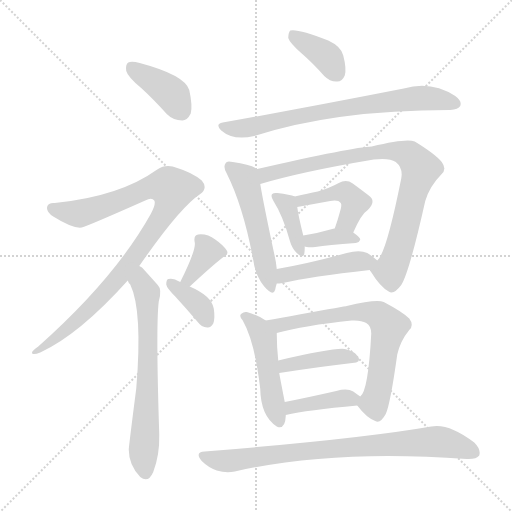
t = 0.00 s
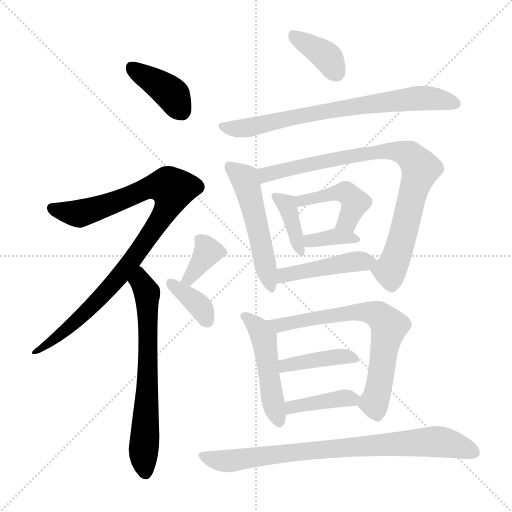
t = 2.46 s
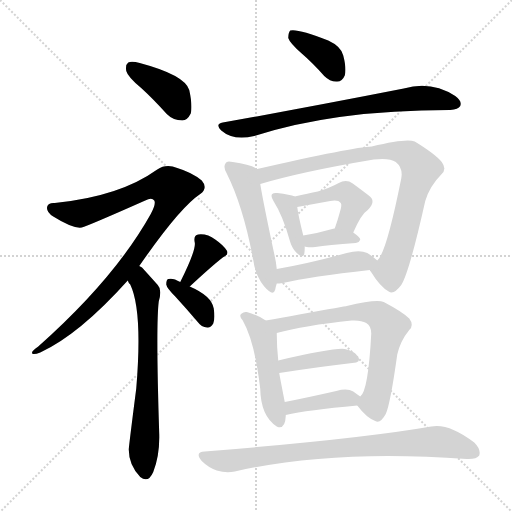
t = 4.92 s
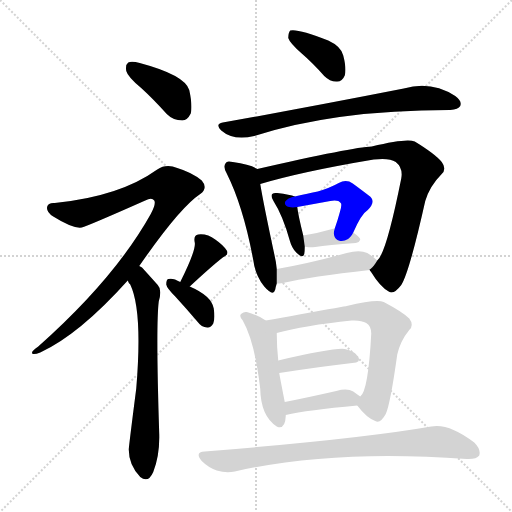
t = 7.39 s
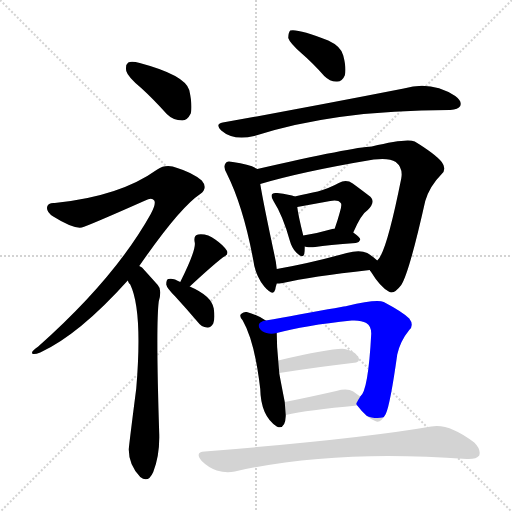
t = 9.85 s
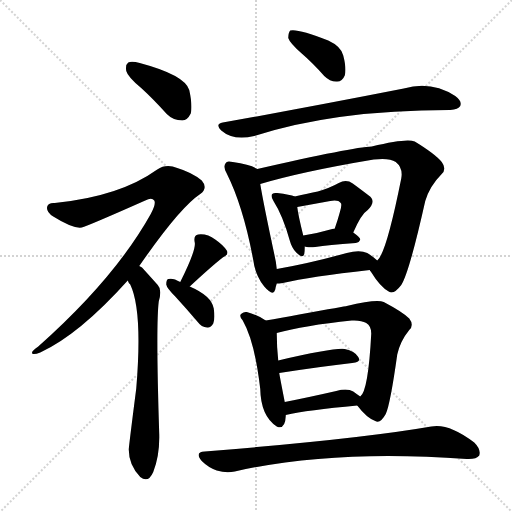
t = 12.31 s

The animated SVG that drew these frames (rendered in a browser with its animation timeline set to each time). Animation: 18 CSS @keyframes rules; one cycle of 12.31 s.

<svg version="1.1" viewBox="0 0 1024 1024" xmlns="http://www.w3.org/2000/svg">
  <g stroke="lightgray" stroke-dasharray="1,1" stroke-width="1" transform="scale(4, 4)">
    <line x1="0" y1="0" x2="256" y2="256"></line>
    <line x1="256" y1="0" x2="0" y2="256"></line>
    <line x1="128" y1="0" x2="128" y2="256"></line>
    <line x1="0" y1="128" x2="256" y2="128"></line>
  </g>
<g transform="scale(1, -1) translate(0, -900)">
   <style type="text/css">
    @keyframes keyframes0 {
      from {
       stroke: blue;
       stroke-dashoffset: 392;
       stroke-width: 128;
       }
       56% {
       animation-timing-function: step-end;
       stroke: blue;
       stroke-dashoffset: 0;
       stroke-width: 128;
       }
       to {
       stroke: black;
       stroke-width: 1024;
       }
       }
       #make-me-a-hanzi-animation-0 {
         animation: keyframes0 0.569010s both;
         animation-delay: 0.000000s;
         animation-timing-function: linear;
       }
    @keyframes keyframes1 {
      from {
       stroke: blue;
       stroke-dashoffset: 945;
       stroke-width: 128;
       }
       75% {
       animation-timing-function: step-end;
       stroke: blue;
       stroke-dashoffset: 0;
       stroke-width: 128;
       }
       to {
       stroke: black;
       stroke-width: 1024;
       }
       }
       #make-me-a-hanzi-animation-1 {
         animation: keyframes1 1.019043s both;
         animation-delay: 0.569010s;
         animation-timing-function: linear;
       }
    @keyframes keyframes2 {
      from {
       stroke: blue;
       stroke-dashoffset: 662;
       stroke-width: 128;
       }
       68% {
       animation-timing-function: step-end;
       stroke: blue;
       stroke-dashoffset: 0;
       stroke-width: 128;
       }
       to {
       stroke: black;
       stroke-width: 1024;
       }
       }
       #make-me-a-hanzi-animation-2 {
         animation: keyframes2 0.788737s both;
         animation-delay: 1.588053s;
         animation-timing-function: linear;
       }
    @keyframes keyframes3 {
      from {
       stroke: blue;
       stroke-dashoffset: 359;
       stroke-width: 128;
       }
       54% {
       animation-timing-function: step-end;
       stroke: blue;
       stroke-dashoffset: 0;
       stroke-width: 128;
       }
       to {
       stroke: black;
       stroke-width: 1024;
       }
       }
       #make-me-a-hanzi-animation-3 {
         animation: keyframes3 0.542155s both;
         animation-delay: 2.376790s;
         animation-timing-function: linear;
       }
    @keyframes keyframes4 {
      from {
       stroke: blue;
       stroke-dashoffset: 361;
       stroke-width: 128;
       }
       54% {
       animation-timing-function: step-end;
       stroke: blue;
       stroke-dashoffset: 0;
       stroke-width: 128;
       }
       to {
       stroke: black;
       stroke-width: 1024;
       }
       }
       #make-me-a-hanzi-animation-4 {
         animation: keyframes4 0.543783s both;
         animation-delay: 2.918945s;
         animation-timing-function: linear;
       }
    @keyframes keyframes5 {
      from {
       stroke: blue;
       stroke-dashoffset: 376;
       stroke-width: 128;
       }
       55% {
       animation-timing-function: step-end;
       stroke: blue;
       stroke-dashoffset: 0;
       stroke-width: 128;
       }
       to {
       stroke: black;
       stroke-width: 1024;
       }
       }
       #make-me-a-hanzi-animation-5 {
         animation: keyframes5 0.555990s both;
         animation-delay: 3.462728s;
         animation-timing-function: linear;
       }
    @keyframes keyframes6 {
      from {
       stroke: blue;
       stroke-dashoffset: 729;
       stroke-width: 128;
       }
       70% {
       animation-timing-function: step-end;
       stroke: blue;
       stroke-dashoffset: 0;
       stroke-width: 128;
       }
       to {
       stroke: black;
       stroke-width: 1024;
       }
       }
       #make-me-a-hanzi-animation-6 {
         animation: keyframes6 0.843262s both;
         animation-delay: 4.018717s;
         animation-timing-function: linear;
       }
    @keyframes keyframes7 {
      from {
       stroke: blue;
       stroke-dashoffset: 516;
       stroke-width: 128;
       }
       63% {
       animation-timing-function: step-end;
       stroke: blue;
       stroke-dashoffset: 0;
       stroke-width: 128;
       }
       to {
       stroke: black;
       stroke-width: 1024;
       }
       }
       #make-me-a-hanzi-animation-7 {
         animation: keyframes7 0.669922s both;
         animation-delay: 4.861979s;
         animation-timing-function: linear;
       }
    @keyframes keyframes8 {
      from {
       stroke: blue;
       stroke-dashoffset: 844;
       stroke-width: 128;
       }
       73% {
       animation-timing-function: step-end;
       stroke: blue;
       stroke-dashoffset: 0;
       stroke-width: 128;
       }
       to {
       stroke: black;
       stroke-width: 1024;
       }
       }
       #make-me-a-hanzi-animation-8 {
         animation: keyframes8 0.936849s both;
         animation-delay: 5.531901s;
         animation-timing-function: linear;
       }
    @keyframes keyframes9 {
      from {
       stroke: blue;
       stroke-dashoffset: 381;
       stroke-width: 128;
       }
       55% {
       animation-timing-function: step-end;
       stroke: blue;
       stroke-dashoffset: 0;
       stroke-width: 128;
       }
       to {
       stroke: black;
       stroke-width: 1024;
       }
       }
       #make-me-a-hanzi-animation-9 {
         animation: keyframes9 0.560059s both;
         animation-delay: 6.468750s;
         animation-timing-function: linear;
       }
    @keyframes keyframes10 {
      from {
       stroke: blue;
       stroke-dashoffset: 440;
       stroke-width: 128;
       }
       59% {
       animation-timing-function: step-end;
       stroke: blue;
       stroke-dashoffset: 0;
       stroke-width: 128;
       }
       to {
       stroke: black;
       stroke-width: 1024;
       }
       }
       #make-me-a-hanzi-animation-10 {
         animation: keyframes10 0.608073s both;
         animation-delay: 7.028809s;
         animation-timing-function: linear;
       }
    @keyframes keyframes11 {
      from {
       stroke: blue;
       stroke-dashoffset: 358;
       stroke-width: 128;
       }
       54% {
       animation-timing-function: step-end;
       stroke: blue;
       stroke-dashoffset: 0;
       stroke-width: 128;
       }
       to {
       stroke: black;
       stroke-width: 1024;
       }
       }
       #make-me-a-hanzi-animation-11 {
         animation: keyframes11 0.541341s both;
         animation-delay: 7.636882s;
         animation-timing-function: linear;
       }
    @keyframes keyframes12 {
      from {
       stroke: blue;
       stroke-dashoffset: 450;
       stroke-width: 128;
       }
       59% {
       animation-timing-function: step-end;
       stroke: blue;
       stroke-dashoffset: 0;
       stroke-width: 128;
       }
       to {
       stroke: black;
       stroke-width: 1024;
       }
       }
       #make-me-a-hanzi-animation-12 {
         animation: keyframes12 0.616211s both;
         animation-delay: 8.178223s;
         animation-timing-function: linear;
       }
    @keyframes keyframes13 {
      from {
       stroke: blue;
       stroke-dashoffset: 486;
       stroke-width: 128;
       }
       61% {
       animation-timing-function: step-end;
       stroke: blue;
       stroke-dashoffset: 0;
       stroke-width: 128;
       }
       to {
       stroke: black;
       stroke-width: 1024;
       }
       }
       #make-me-a-hanzi-animation-13 {
         animation: keyframes13 0.645508s both;
         animation-delay: 8.794434s;
         animation-timing-function: linear;
       }
    @keyframes keyframes14 {
      from {
       stroke: blue;
       stroke-dashoffset: 687;
       stroke-width: 128;
       }
       69% {
       animation-timing-function: step-end;
       stroke: blue;
       stroke-dashoffset: 0;
       stroke-width: 128;
       }
       to {
       stroke: black;
       stroke-width: 1024;
       }
       }
       #make-me-a-hanzi-animation-14 {
         animation: keyframes14 0.809082s both;
         animation-delay: 9.439941s;
         animation-timing-function: linear;
       }
    @keyframes keyframes15 {
      from {
       stroke: blue;
       stroke-dashoffset: 409;
       stroke-width: 128;
       }
       57% {
       animation-timing-function: step-end;
       stroke: blue;
       stroke-dashoffset: 0;
       stroke-width: 128;
       }
       to {
       stroke: black;
       stroke-width: 1024;
       }
       }
       #make-me-a-hanzi-animation-15 {
         animation: keyframes15 0.582845s both;
         animation-delay: 10.249023s;
         animation-timing-function: linear;
       }
    @keyframes keyframes16 {
      from {
       stroke: blue;
       stroke-dashoffset: 399;
       stroke-width: 128;
       }
       56% {
       animation-timing-function: step-end;
       stroke: blue;
       stroke-dashoffset: 0;
       stroke-width: 128;
       }
       to {
       stroke: black;
       stroke-width: 1024;
       }
       }
       #make-me-a-hanzi-animation-16 {
         animation: keyframes16 0.574707s both;
         animation-delay: 10.831868s;
         animation-timing-function: linear;
       }
    @keyframes keyframes17 {
      from {
       stroke: blue;
       stroke-dashoffset: 804;
       stroke-width: 128;
       }
       72% {
       animation-timing-function: step-end;
       stroke: blue;
       stroke-dashoffset: 0;
       stroke-width: 128;
       }
       to {
       stroke: black;
       stroke-width: 1024;
       }
       }
       #make-me-a-hanzi-animation-17 {
         animation: keyframes17 0.904297s both;
         animation-delay: 11.406576s;
         animation-timing-function: linear;
       }
</style>
<path d="M 283.5 723.0 Q 307.5 701.0 333.5 672.0 Q 346.5 659.0 364.5 659.0 Q 374.5 659.0 381.5 673.0 Q 385.5 688.0 378.5 720.0 Q 369.5 750.0 279.5 774.0 Q 263.5 778.0 256.5 775.0 Q 250.5 771.0 252.5 758.0 Q 255.5 746.0 283.5 723.0 Z" fill="lightgray"></path> 
<path d="M 278.5 368.0 Q 359.5 485.0 400.5 512.0 Q 416.5 524.0 403.5 539.0 Q 384.5 555.0 354.5 564.0 Q 332.5 573.0 314.5 561.0 Q 239.5 507.0 109.5 494.0 Q 96.5 495.0 94.5 487.0 Q 91.5 477.0 106.5 467.0 Q 146.5 442.0 163.5 445.0 Q 175.5 448.0 290.5 499.0 Q 303.5 506.0 308.5 499.0 Q 312.5 492.0 301.5 472.0 Q 229.5 343.0 76.5 207.0 Q 61.5 197.0 64.5 193.0 Q 67.5 190.0 80.5 195.0 Q 158.5 231.0 255.5 339.0 L 278.5 368.0 Z" fill="lightgray"></path> 
<path d="M 255.5 339.0 Q 256.5 335.0 260.5 331.0 Q 285.5 279.0 272.5 123.0 Q 257.5 6.0 257.5 1.0 Q 257.5 -30.0 280.5 -54.0 Q 296.5 -67.0 306.5 -44.0 Q 319.5 -10.0 318.5 31.0 Q 311.5 248.0 317.5 297.0 Q 324.5 321.0 315.5 330.0 Q 299.5 348.0 288.5 360.0 Q 284.5 366.0 278.5 368.0 C 255.5 387.0 240.5 365.0 255.5 339.0 Z" fill="lightgray"></path> 
<path d="M 379.5 327.0 Q 422.5 367.0 445.5 385.0 Q 458.5 391.0 453.5 399.0 Q 447.5 409.0 430.5 421.0 Q 414.5 433.0 396.5 431.0 Q 386.5 430.0 389.5 415.0 Q 392.5 400.0 360.5 336.0 C 347.5 309.0 357.5 307.0 379.5 327.0 Z" fill="lightgray"></path> 
<path d="M 360.5 336.0 Q 345.5 345.0 336.5 342.0 Q 332.5 341.0 332.5 331.0 Q 333.5 324.0 350.5 307.0 Q 372.5 283.0 395.5 256.0 Q 402.5 246.0 414.5 245.0 Q 421.5 244.0 426.5 253.0 Q 430.5 263.0 427.5 283.0 Q 423.5 308.0 379.5 327.0 L 360.5 336.0 Z" fill="lightgray"></path> 
<path d="M 603.5 793.0 Q 625.5 774.0 648.5 748.0 Q 660.5 736.0 674.5 737.0 Q 684.5 737.0 689.5 749.0 Q 693.5 762.0 686.5 789.0 Q 682.5 807.0 656.5 819.0 Q 595.5 843.0 580.5 839.0 Q 576.5 835.0 576.5 824.0 Q 579.5 814.0 603.5 793.0 Z" fill="lightgray"></path> 
<path d="M 445.5 655.0 Q 429.5 652.0 442.5 639.0 Q 466.5 618.0 508.5 628.0 Q 670.5 680.0 898.5 680.0 L 900.5 680.0 Q 916.5 681.0 920.5 688.0 Q 924.5 698.0 910.5 708.0 Q 862.5 739.0 807.5 723.0 Q 608.5 684.0 445.5 655.0 Z" fill="lightgray"></path> 
<path d="M 514.5 562.0 Q 501.5 571.0 465.5 576.0 Q 453.5 579.0 451.5 574.0 Q 445.5 567.0 453.5 553.0 Q 486.5 487.0 506.5 380.0 Q 510.5 349.0 528.5 327.0 Q 546.5 306.0 550.5 321.0 Q 551.5 327.0 553.5 333.0 L 553.5 362.0 Q 552.5 375.0 548.5 392.0 Q 526.5 495.0 520.5 532.0 C 515.5 561.0 515.5 561.0 514.5 562.0 Z" fill="lightgray"></path> 
<path d="M 739.5 360.0 Q 739.5 359.0 741.5 357.0 Q 760.5 326.0 777.5 317.0 Q 787.5 310.0 802.5 330.0 Q 818.5 355.0 850.5 498.0 Q 859.5 528.0 882.5 551.0 Q 894.5 561.0 883.5 576.0 Q 870.5 592.0 829.5 617.0 Q 813.5 624.0 743.5 607.0 Q 707.5 606.0 514.5 562.0 C 485.5 555.0 491.5 524.0 520.5 532.0 Q 604.5 557.0 747.5 581.0 Q 778.5 585.0 791.5 576.0 Q 806.5 564.0 802.5 543.0 Q 772.5 393.0 754.5 379.0 C 741.5 357.0 737.5 363.0 739.5 360.0 Z" fill="lightgray"></path> 
<path d="M 589.5 507.0 Q 580.5 511.0 554.5 514.0 Q 547.5 515.0 544.5 512.0 Q 540.5 508.0 547.5 497.0 Q 565.5 469.0 579.5 419.0 Q 583.5 404.0 592.5 395.0 Q 605.5 382.0 608.5 392.0 Q 609.5 398.0 609.5 407.0 L 606.5 429.0 Q 596.5 469.0 594.5 486.0 C 591.5 506.0 591.5 506.0 589.5 507.0 Z" fill="lightgray"></path> 
<path d="M 706.5 435.0 Q 722.5 472.0 735.5 480.0 Q 753.5 498.0 737.5 509.0 Q 724.5 519.0 705.5 533.0 Q 692.5 542.0 677.5 534.0 Q 659.5 524.0 635.5 517.0 Q 616.5 513.0 589.5 507.0 C 560.5 501.0 564.5 481.0 594.5 486.0 L 660.5 498.0 Q 676.5 501.0 681.5 494.0 Q 684.5 491.0 679.5 475.0 Q 675.5 460.0 669.5 443.0 C 659.5 415.0 694.5 408.0 706.5 435.0 Z" fill="lightgray"></path> 
<path d="M 609.5 407.0 Q 610.5 407.0 613.5 406.0 Q 620.5 405.0 630.5 406.0 Q 655.5 410.0 711.5 414.0 Q 718.5 415.0 720.5 421.0 Q 720.5 425.0 706.5 435.0 L 669.5 443.0 Q 665.5 443.0 664.5 442.0 Q 633.5 433.0 606.5 429.0 C 576.5 424.0 580.5 414.0 609.5 407.0 Z" fill="lightgray"></path> 
<path d="M 553.5 333.0 Q 557.5 333.0 565.5 334.0 Q 620.5 347.0 739.5 360.0 C 769.5 363.0 771.5 364.0 754.5 379.0 Q 747.5 386.0 734.5 394.0 Q 719.5 401.0 693.5 394.0 Q 617.5 373.0 553.5 362.0 C 523.5 357.0 523.5 331.0 553.5 333.0 Z" fill="lightgray"></path> 
<path d="M 531.5 259.0 Q 513.5 271.0 493.5 276.0 Q 487.5 277.0 483.5 273.0 Q 476.5 269.0 485.5 259.0 Q 509.5 217.0 520.5 122.0 Q 521.5 68.0 553.5 47.0 L 555.5 46.0 Q 570.5 42.0 571.5 68.0 L 571.5 70.0 L 569.5 96.0 Q 559.5 147.0 558.5 154.0 L 556.5 179.0 Q 553.5 206.0 553.5 234.0 C 553.5 245.0 553.5 245.0 531.5 259.0 Z" fill="lightgray"></path> 
<path d="M 714.5 89.0 Q 733.5 64.0 750.5 58.0 Q 760.5 52.0 771.5 72.0 Q 780.5 91.0 794.5 191.0 Q 800.5 218.0 818.5 240.0 Q 828.5 250.0 818.5 263.0 Q 805.5 276.0 767.5 296.0 Q 752.5 302.0 693.5 288.0 Q 692.5 288.0 598.5 271.0 Q 561.5 264.0 531.5 259.0 C 501.5 254.0 524.5 226.0 553.5 234.0 Q 607.5 249.0 703.5 259.0 Q 722.5 260.0 732.5 254.0 Q 742.5 248.0 742.5 233.0 Q 736.5 118.0 720.5 107.0 C 711.5 92.0 711.5 92.0 714.5 89.0 Z" fill="lightgray"></path> 
<path d="M 558.5 154.0 Q 642.5 167.0 704.5 174.0 Q 723.5 175.0 716.5 186.0 Q 709.5 198.0 689.5 202.0 Q 668.5 205.0 556.5 179.0 C 527.5 172.0 528.5 149.0 558.5 154.0 Z" fill="lightgray"></path> 
<path d="M 571.5 70.0 Q 614.5 80.0 714.5 89.0 C 743.5 92.0 743.5 92.0 720.5 107.0 Q 714.5 111.0 706.5 117.0 Q 694.5 124.0 672.5 118.0 Q 615.5 105.0 569.5 96.0 C 540.5 90.0 542.5 63.0 571.5 70.0 Z" fill="lightgray"></path> 
<path d="M 409.5 -3.0 Q 388.5 -4.0 403.5 -22.0 Q 416.5 -35.0 433.5 -41.0 Q 452.5 -47.0 469.5 -43.0 Q 667.5 2.0 933.5 -18.0 Q 952.5 -19.0 958.5 -11.0 Q 962.5 1.0 948.5 15.0 Q 897.5 54.0 862.5 47.0 Q 718.5 22.0 409.5 -3.0 Z" fill="lightgray"></path> 
      <clipPath id="make-me-a-hanzi-clip-0">
      <path d="M 283.5 723.0 Q 307.5 701.0 333.5 672.0 Q 346.5 659.0 364.5 659.0 Q 374.5 659.0 381.5 673.0 Q 385.5 688.0 378.5 720.0 Q 369.5 750.0 279.5 774.0 Q 263.5 778.0 256.5 775.0 Q 250.5 771.0 252.5 758.0 Q 255.5 746.0 283.5 723.0 Z" fill="lightgray"></path>
      </clipPath>
      <path clip-path="url(#make-me-a-hanzi-clip-0)" d="M 262.5 767.0 L 337.5 717.0 L 362.5 679.0 " fill="none" id="make-me-a-hanzi-animation-0" stroke-dasharray="264 528" stroke-linecap="round"></path>

      <clipPath id="make-me-a-hanzi-clip-1">
      <path d="M 278.5 368.0 Q 359.5 485.0 400.5 512.0 Q 416.5 524.0 403.5 539.0 Q 384.5 555.0 354.5 564.0 Q 332.5 573.0 314.5 561.0 Q 239.5 507.0 109.5 494.0 Q 96.5 495.0 94.5 487.0 Q 91.5 477.0 106.5 467.0 Q 146.5 442.0 163.5 445.0 Q 175.5 448.0 290.5 499.0 Q 303.5 506.0 308.5 499.0 Q 312.5 492.0 301.5 472.0 Q 229.5 343.0 76.5 207.0 Q 61.5 197.0 64.5 193.0 Q 67.5 190.0 80.5 195.0 Q 158.5 231.0 255.5 339.0 L 278.5 368.0 Z" fill="lightgray"></path>
      </clipPath>
      <path clip-path="url(#make-me-a-hanzi-clip-1)" d="M 104.5 483.0 L 160.5 473.0 L 311.5 528.0 L 345.5 522.0 L 335.5 485.0 L 236.5 344.0 L 143.5 250.0 L 67.5 195.0 " fill="none" id="make-me-a-hanzi-animation-1" stroke-dasharray="817 1634" stroke-linecap="round"></path>

      <clipPath id="make-me-a-hanzi-clip-2">
      <path d="M 255.5 339.0 Q 256.5 335.0 260.5 331.0 Q 285.5 279.0 272.5 123.0 Q 257.5 6.0 257.5 1.0 Q 257.5 -30.0 280.5 -54.0 Q 296.5 -67.0 306.5 -44.0 Q 319.5 -10.0 318.5 31.0 Q 311.5 248.0 317.5 297.0 Q 324.5 321.0 315.5 330.0 Q 299.5 348.0 288.5 360.0 Q 284.5 366.0 278.5 368.0 C 255.5 387.0 240.5 365.0 255.5 339.0 Z" fill="lightgray"></path>
      </clipPath>
      <path clip-path="url(#make-me-a-hanzi-clip-2)" d="M 279.5 359.0 L 281.5 335.0 L 292.5 319.0 L 295.5 280.0 L 294.5 113.0 L 286.5 -13.0 L 291.5 -43.0 " fill="none" id="make-me-a-hanzi-animation-2" stroke-dasharray="534 1068" stroke-linecap="round"></path>

      <clipPath id="make-me-a-hanzi-clip-3">
      <path d="M 379.5 327.0 Q 422.5 367.0 445.5 385.0 Q 458.5 391.0 453.5 399.0 Q 447.5 409.0 430.5 421.0 Q 414.5 433.0 396.5 431.0 Q 386.5 430.0 389.5 415.0 Q 392.5 400.0 360.5 336.0 C 347.5 309.0 357.5 307.0 379.5 327.0 Z" fill="lightgray"></path>
      </clipPath>
      <path clip-path="url(#make-me-a-hanzi-clip-3)" d="M 398.5 421.0 L 415.5 395.0 L 378.5 344.0 L 369.5 344.0 " fill="none" id="make-me-a-hanzi-animation-3" stroke-dasharray="231 462" stroke-linecap="round"></path>

      <clipPath id="make-me-a-hanzi-clip-4">
      <path d="M 360.5 336.0 Q 345.5 345.0 336.5 342.0 Q 332.5 341.0 332.5 331.0 Q 333.5 324.0 350.5 307.0 Q 372.5 283.0 395.5 256.0 Q 402.5 246.0 414.5 245.0 Q 421.5 244.0 426.5 253.0 Q 430.5 263.0 427.5 283.0 Q 423.5 308.0 379.5 327.0 L 360.5 336.0 Z" fill="lightgray"></path>
      </clipPath>
      <path clip-path="url(#make-me-a-hanzi-clip-4)" d="M 341.5 334.0 L 399.5 287.0 L 413.5 260.0 " fill="none" id="make-me-a-hanzi-animation-4" stroke-dasharray="233 466" stroke-linecap="round"></path>

      <clipPath id="make-me-a-hanzi-clip-5">
      <path d="M 603.5 793.0 Q 625.5 774.0 648.5 748.0 Q 660.5 736.0 674.5 737.0 Q 684.5 737.0 689.5 749.0 Q 693.5 762.0 686.5 789.0 Q 682.5 807.0 656.5 819.0 Q 595.5 843.0 580.5 839.0 Q 576.5 835.0 576.5 824.0 Q 579.5 814.0 603.5 793.0 Z" fill="lightgray"></path>
      </clipPath>
      <path clip-path="url(#make-me-a-hanzi-clip-5)" d="M 585.5 830.0 L 657.5 783.0 L 673.5 753.0 " fill="none" id="make-me-a-hanzi-animation-5" stroke-dasharray="248 496" stroke-linecap="round"></path>

      <clipPath id="make-me-a-hanzi-clip-6">
      <path d="M 445.5 655.0 Q 429.5 652.0 442.5 639.0 Q 466.5 618.0 508.5 628.0 Q 670.5 680.0 898.5 680.0 L 900.5 680.0 Q 916.5 681.0 920.5 688.0 Q 924.5 698.0 910.5 708.0 Q 862.5 739.0 807.5 723.0 Q 608.5 684.0 445.5 655.0 Z" fill="lightgray"></path>
      </clipPath>
      <path clip-path="url(#make-me-a-hanzi-clip-6)" d="M 444.5 647.0 L 497.5 645.0 L 642.5 677.0 L 833.5 703.0 L 881.5 701.0 L 911.5 693.0 " fill="none" id="make-me-a-hanzi-animation-6" stroke-dasharray="601 1202" stroke-linecap="round"></path>

      <clipPath id="make-me-a-hanzi-clip-7">
      <path d="M 514.5 562.0 Q 501.5 571.0 465.5 576.0 Q 453.5 579.0 451.5 574.0 Q 445.5 567.0 453.5 553.0 Q 486.5 487.0 506.5 380.0 Q 510.5 349.0 528.5 327.0 Q 546.5 306.0 550.5 321.0 Q 551.5 327.0 553.5 333.0 L 553.5 362.0 Q 552.5 375.0 548.5 392.0 Q 526.5 495.0 520.5 532.0 C 515.5 561.0 515.5 561.0 514.5 562.0 Z" fill="lightgray"></path>
      </clipPath>
      <path clip-path="url(#make-me-a-hanzi-clip-7)" d="M 459.5 567.0 L 492.5 534.0 L 540.5 326.0 " fill="none" id="make-me-a-hanzi-animation-7" stroke-dasharray="388 776" stroke-linecap="round"></path>

      <clipPath id="make-me-a-hanzi-clip-8">
      <path d="M 739.5 360.0 Q 739.5 359.0 741.5 357.0 Q 760.5 326.0 777.5 317.0 Q 787.5 310.0 802.5 330.0 Q 818.5 355.0 850.5 498.0 Q 859.5 528.0 882.5 551.0 Q 894.5 561.0 883.5 576.0 Q 870.5 592.0 829.5 617.0 Q 813.5 624.0 743.5 607.0 Q 707.5 606.0 514.5 562.0 C 485.5 555.0 491.5 524.0 520.5 532.0 Q 604.5 557.0 747.5 581.0 Q 778.5 585.0 791.5 576.0 Q 806.5 564.0 802.5 543.0 Q 772.5 393.0 754.5 379.0 C 741.5 357.0 737.5 363.0 739.5 360.0 Z" fill="lightgray"></path>
      </clipPath>
      <path clip-path="url(#make-me-a-hanzi-clip-8)" d="M 524.5 541.0 L 533.5 552.0 L 553.5 559.0 L 757.5 597.0 L 794.5 597.0 L 821.5 588.0 L 841.5 563.0 L 790.5 379.0 L 779.5 358.0 L 746.5 362.0 " fill="none" id="make-me-a-hanzi-animation-8" stroke-dasharray="716 1432" stroke-linecap="round"></path>

      <clipPath id="make-me-a-hanzi-clip-9">
      <path d="M 589.5 507.0 Q 580.5 511.0 554.5 514.0 Q 547.5 515.0 544.5 512.0 Q 540.5 508.0 547.5 497.0 Q 565.5 469.0 579.5 419.0 Q 583.5 404.0 592.5 395.0 Q 605.5 382.0 608.5 392.0 Q 609.5 398.0 609.5 407.0 L 606.5 429.0 Q 596.5 469.0 594.5 486.0 C 591.5 506.0 591.5 506.0 589.5 507.0 Z" fill="lightgray"></path>
      </clipPath>
      <path clip-path="url(#make-me-a-hanzi-clip-9)" d="M 551.5 506.0 L 575.5 487.0 L 600.5 396.0 " fill="none" id="make-me-a-hanzi-animation-9" stroke-dasharray="253 506" stroke-linecap="round"></path>

      <clipPath id="make-me-a-hanzi-clip-10">
      <path d="M 706.5 435.0 Q 722.5 472.0 735.5 480.0 Q 753.5 498.0 737.5 509.0 Q 724.5 519.0 705.5 533.0 Q 692.5 542.0 677.5 534.0 Q 659.5 524.0 635.5 517.0 Q 616.5 513.0 589.5 507.0 C 560.5 501.0 564.5 481.0 594.5 486.0 L 660.5 498.0 Q 676.5 501.0 681.5 494.0 Q 684.5 491.0 679.5 475.0 Q 675.5 460.0 669.5 443.0 C 659.5 415.0 694.5 408.0 706.5 435.0 Z" fill="lightgray"></path>
      </clipPath>
      <path clip-path="url(#make-me-a-hanzi-clip-10)" d="M 600.5 493.0 L 616.5 503.0 L 678.5 516.0 L 698.5 511.0 L 709.5 495.0 L 706.5 484.0 L 695.5 458.0 L 676.5 447.0 " fill="none" id="make-me-a-hanzi-animation-10" stroke-dasharray="312 624" stroke-linecap="round"></path>

      <clipPath id="make-me-a-hanzi-clip-11">
      <path d="M 609.5 407.0 Q 610.5 407.0 613.5 406.0 Q 620.5 405.0 630.5 406.0 Q 655.5 410.0 711.5 414.0 Q 718.5 415.0 720.5 421.0 Q 720.5 425.0 706.5 435.0 L 669.5 443.0 Q 665.5 443.0 664.5 442.0 Q 633.5 433.0 606.5 429.0 C 576.5 424.0 580.5 414.0 609.5 407.0 Z" fill="lightgray"></path>
      </clipPath>
      <path clip-path="url(#make-me-a-hanzi-clip-11)" d="M 613.5 413.0 L 660.5 426.0 L 713.5 421.0 " fill="none" id="make-me-a-hanzi-animation-11" stroke-dasharray="230 460" stroke-linecap="round"></path>

      <clipPath id="make-me-a-hanzi-clip-12">
      <path d="M 553.5 333.0 Q 557.5 333.0 565.5 334.0 Q 620.5 347.0 739.5 360.0 C 769.5 363.0 771.5 364.0 754.5 379.0 Q 747.5 386.0 734.5 394.0 Q 719.5 401.0 693.5 394.0 Q 617.5 373.0 553.5 362.0 C 523.5 357.0 523.5 331.0 553.5 333.0 Z" fill="lightgray"></path>
      </clipPath>
      <path clip-path="url(#make-me-a-hanzi-clip-12)" d="M 558.5 340.0 L 577.5 352.0 L 623.5 362.0 L 746.5 378.0 " fill="none" id="make-me-a-hanzi-animation-12" stroke-dasharray="322 644" stroke-linecap="round"></path>

      <clipPath id="make-me-a-hanzi-clip-13">
      <path d="M 531.5 259.0 Q 513.5 271.0 493.5 276.0 Q 487.5 277.0 483.5 273.0 Q 476.5 269.0 485.5 259.0 Q 509.5 217.0 520.5 122.0 Q 521.5 68.0 553.5 47.0 L 555.5 46.0 Q 570.5 42.0 571.5 68.0 L 571.5 70.0 L 569.5 96.0 Q 559.5 147.0 558.5 154.0 L 556.5 179.0 Q 553.5 206.0 553.5 234.0 C 553.5 245.0 553.5 245.0 531.5 259.0 Z" fill="lightgray"></path>
      </clipPath>
      <path clip-path="url(#make-me-a-hanzi-clip-13)" d="M 490.5 267.0 L 515.5 245.0 L 527.5 224.0 L 542.5 115.0 L 558.5 55.0 " fill="none" id="make-me-a-hanzi-animation-13" stroke-dasharray="358 716" stroke-linecap="round"></path>

      <clipPath id="make-me-a-hanzi-clip-14">
      <path d="M 714.5 89.0 Q 733.5 64.0 750.5 58.0 Q 760.5 52.0 771.5 72.0 Q 780.5 91.0 794.5 191.0 Q 800.5 218.0 818.5 240.0 Q 828.5 250.0 818.5 263.0 Q 805.5 276.0 767.5 296.0 Q 752.5 302.0 693.5 288.0 Q 692.5 288.0 598.5 271.0 Q 561.5 264.0 531.5 259.0 C 501.5 254.0 524.5 226.0 553.5 234.0 Q 607.5 249.0 703.5 259.0 Q 722.5 260.0 732.5 254.0 Q 742.5 248.0 742.5 233.0 Q 736.5 118.0 720.5 107.0 C 711.5 92.0 711.5 92.0 714.5 89.0 Z" fill="lightgray"></path>
      </clipPath>
      <path clip-path="url(#make-me-a-hanzi-clip-14)" d="M 538.5 257.0 L 558.5 249.0 L 707.5 277.0 L 743.5 275.0 L 762.5 266.0 L 777.5 246.0 L 748.5 94.0 L 754.5 74.0 " fill="none" id="make-me-a-hanzi-animation-14" stroke-dasharray="559 1118" stroke-linecap="round"></path>

      <clipPath id="make-me-a-hanzi-clip-15">
      <path d="M 558.5 154.0 Q 642.5 167.0 704.5 174.0 Q 723.5 175.0 716.5 186.0 Q 709.5 198.0 689.5 202.0 Q 668.5 205.0 556.5 179.0 C 527.5 172.0 528.5 149.0 558.5 154.0 Z" fill="lightgray"></path>
      </clipPath>
      <path clip-path="url(#make-me-a-hanzi-clip-15)" d="M 565.5 161.0 L 571.5 172.0 L 632.5 181.0 L 693.5 188.0 L 709.5 181.0 " fill="none" id="make-me-a-hanzi-animation-15" stroke-dasharray="281 562" stroke-linecap="round"></path>

      <clipPath id="make-me-a-hanzi-clip-16">
      <path d="M 571.5 70.0 Q 614.5 80.0 714.5 89.0 C 743.5 92.0 743.5 92.0 720.5 107.0 Q 714.5 111.0 706.5 117.0 Q 694.5 124.0 672.5 118.0 Q 615.5 105.0 569.5 96.0 C 540.5 90.0 542.5 63.0 571.5 70.0 Z" fill="lightgray"></path>
      </clipPath>
      <path clip-path="url(#make-me-a-hanzi-clip-16)" d="M 574.5 77.0 L 592.5 88.0 L 713.5 104.0 " fill="none" id="make-me-a-hanzi-animation-16" stroke-dasharray="271 542" stroke-linecap="round"></path>

      <clipPath id="make-me-a-hanzi-clip-17">
      <path d="M 409.5 -3.0 Q 388.5 -4.0 403.5 -22.0 Q 416.5 -35.0 433.5 -41.0 Q 452.5 -47.0 469.5 -43.0 Q 667.5 2.0 933.5 -18.0 Q 952.5 -19.0 958.5 -11.0 Q 962.5 1.0 948.5 15.0 Q 897.5 54.0 862.5 47.0 Q 718.5 22.0 409.5 -3.0 Z" fill="lightgray"></path>
      </clipPath>
      <path clip-path="url(#make-me-a-hanzi-clip-17)" d="M 406.5 -13.0 L 453.5 -22.0 L 595.5 -3.0 L 862.5 17.0 L 897.5 14.0 L 948.5 -5.0 " fill="none" id="make-me-a-hanzi-animation-17" stroke-dasharray="676 1352" stroke-linecap="round"></path>

</g>
</svg>
